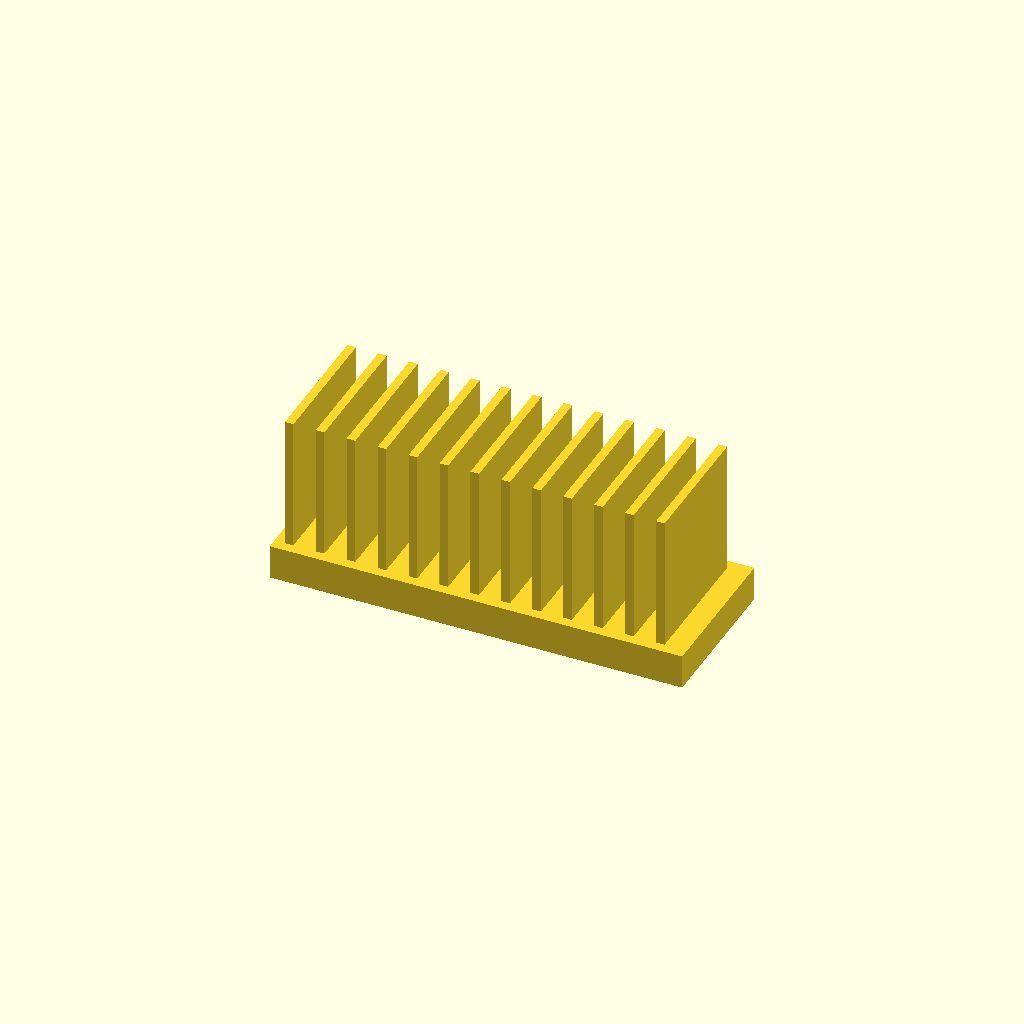
Cell 1 — every parameter at its default value.
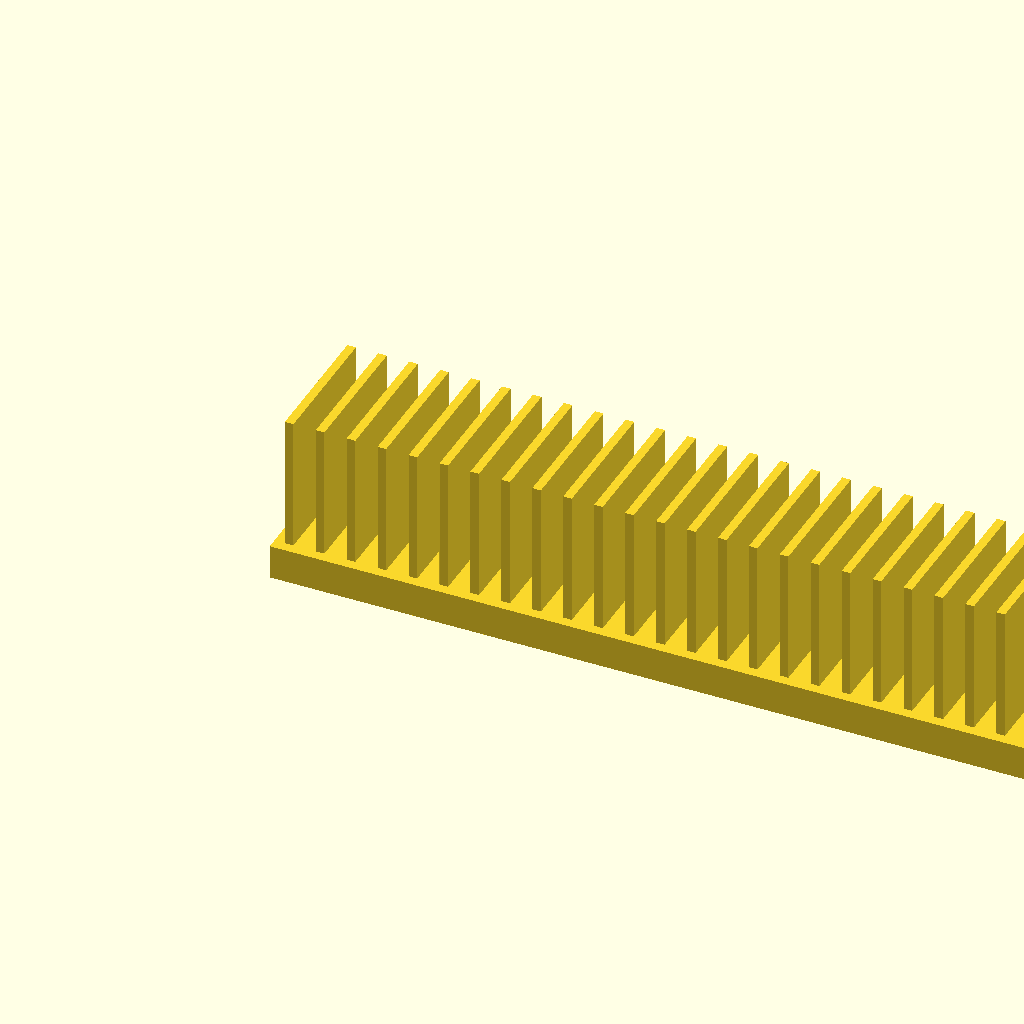
Cell 2 — base_l set to 240, the other parameters unchanged.
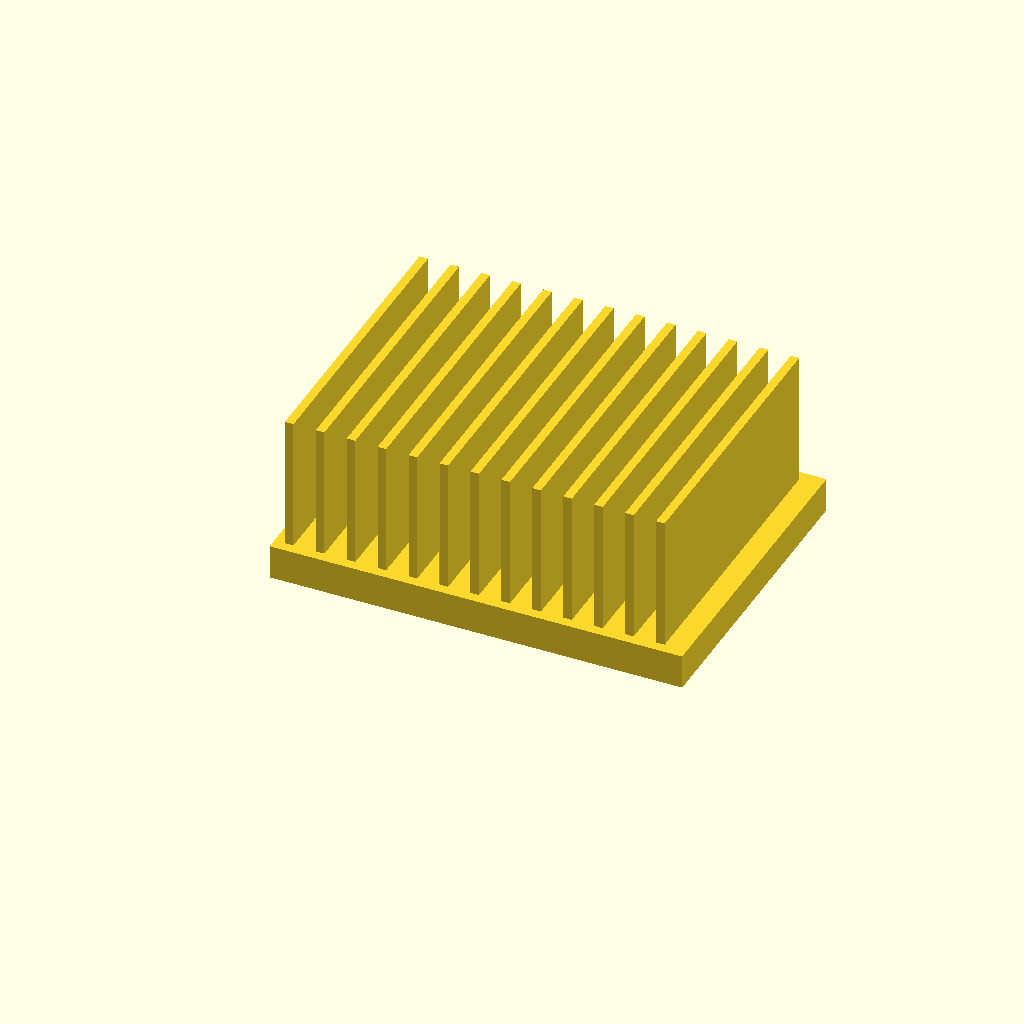
Cell 3: base_w = 90 (everything else at default).
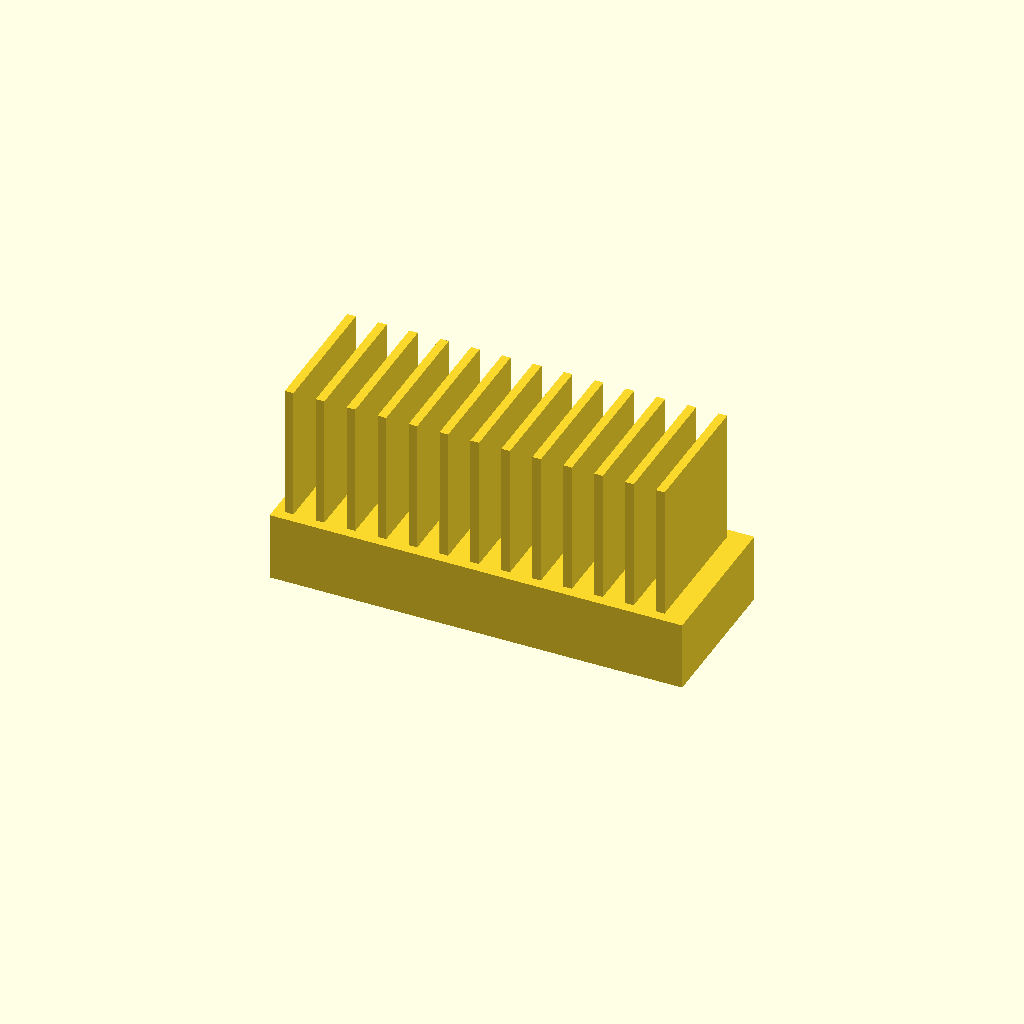
Cell 4 — base_t set to 20, the other parameters unchanged.
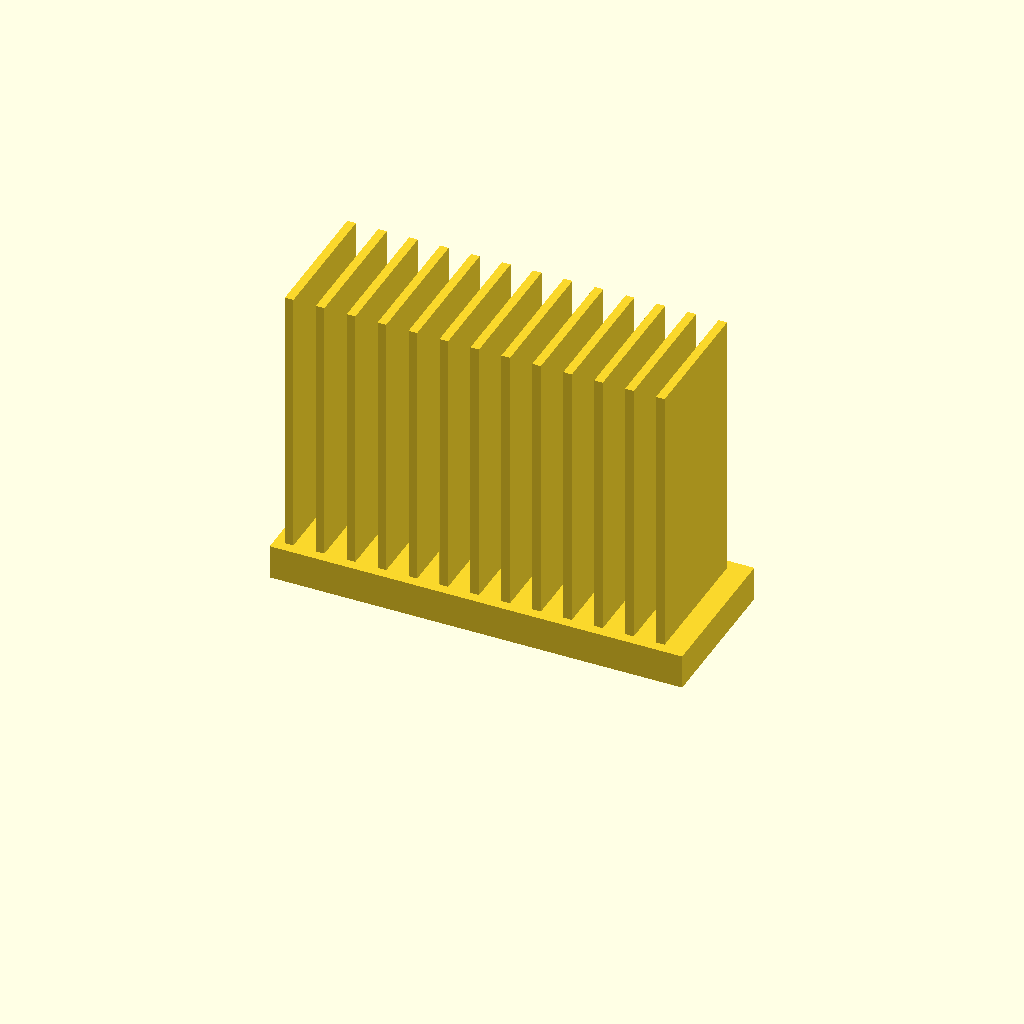
Cell 5: fin_h = 80 (everything else at default).
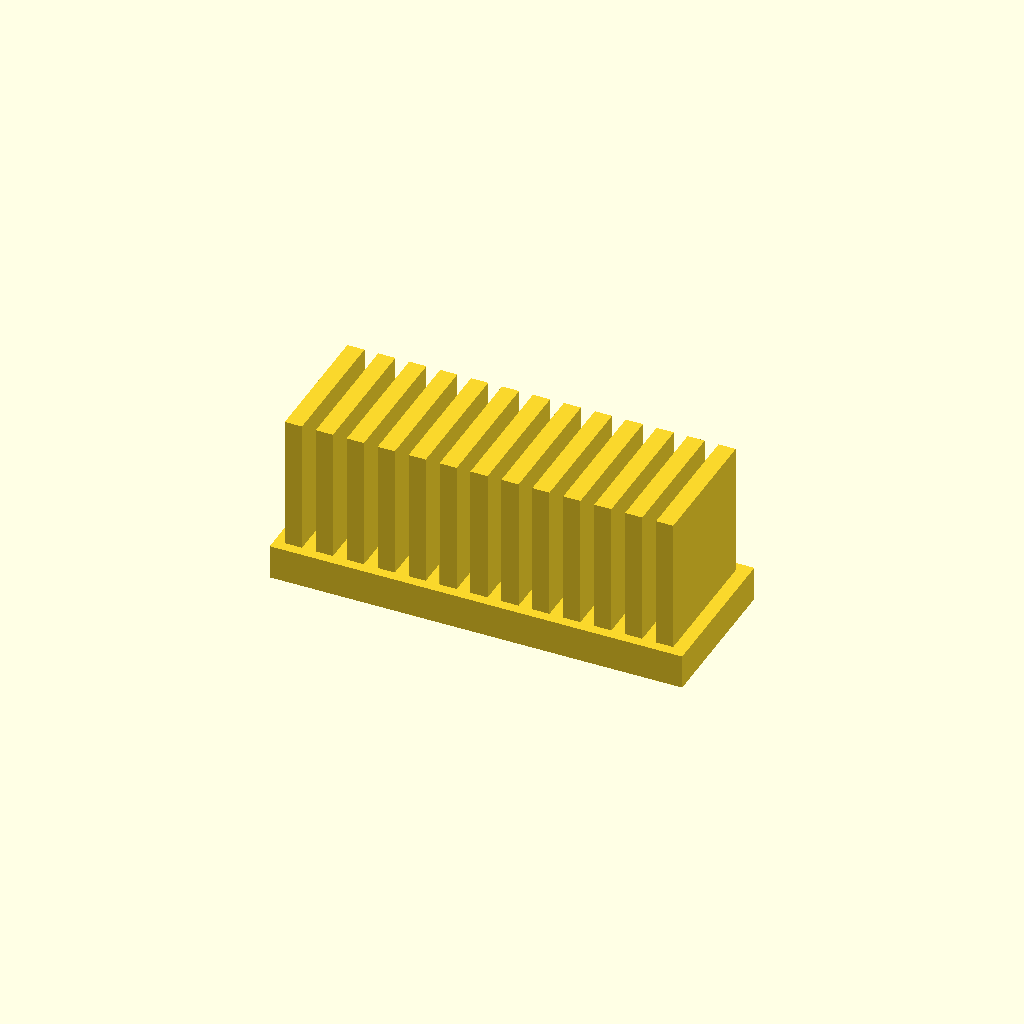
Cell 6: fin_t = 5 (everything else at default).
One fixed orthographic camera (rotation 55°, 0°, 25°; colour scheme Cornfield) for every cell.
The OpenSCAD source (optional_data/data/solid2/heatsink/part_0211.scad):
$fn = 32;

// ----------------------------------------------------------------------
// Heatsink: uniform fin block
// ----------------------------------------------------------------------

// --- parameters (mm) ---
base_l = 120;             // base length, X
base_w = 45;              // base width, Y
base_t = 10;              // base plate thickness
fin_h = 40;               // fin height above the base
fin_t = 2.5;              // fin thickness
edge = 3;                 // margin from the base ends
pitch = 9;                // fin pitch

n_fins = floor((base_l - 2 * edge - fin_t) / pitch) + 1;  // fin count
total_h = base_t + fin_h - 1;  // overall height

union() {
  cube([base_l, base_w, base_t]);
  for (i = [0 : n_fins - 1])
    translate([edge + i * pitch, edge, base_t - 1])
      cube([fin_t, base_w - 2 * edge, fin_h]);
}
Parameter table extracted from the source (name, type, default, range or options):
base_l: number, default 120
base_w: number, default 45
base_t: number, default 10
fin_h: number, default 40
fin_t: number, default 2.5
edge: number, default 3
pitch: number, default 9
